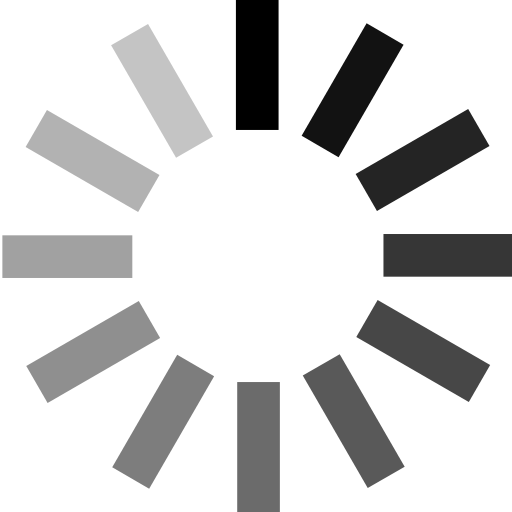
t = 0.00 s
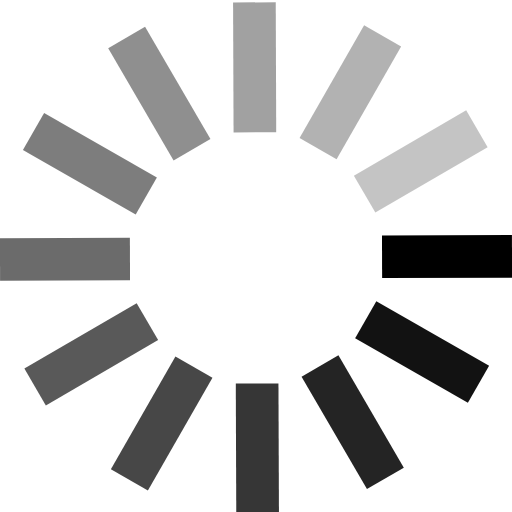
t = 0.21 s
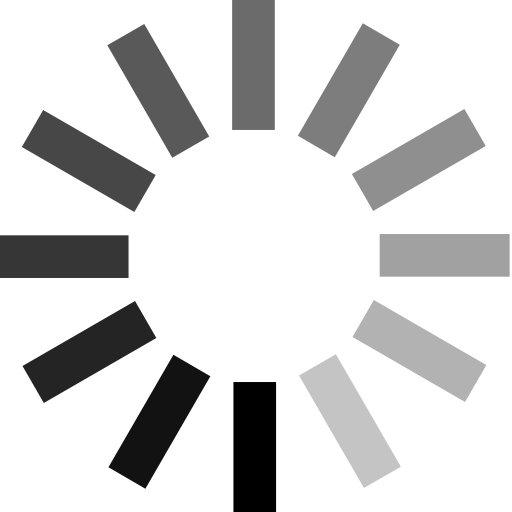
t = 0.43 s
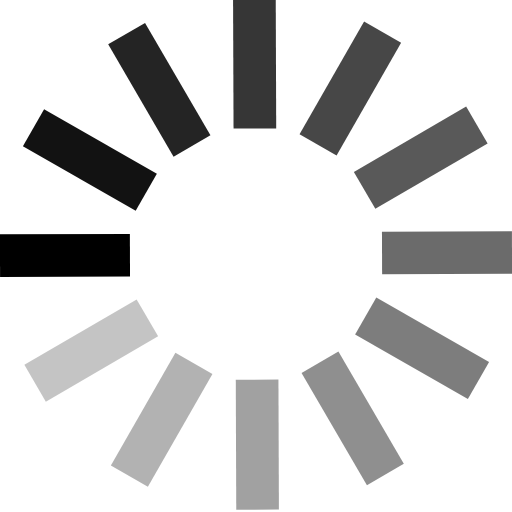
t = 0.64 s

The animated SVG that drew these frames (rendered in a browser with its animation timeline set to each time). Animation: 1 SMIL element (animateTransform=1); one cycle of 0.85 s, repeats indefinitely.

<?xml version="1.0" encoding="UTF-8"?>

<svg width="51px" height="51px" viewBox="0 0 36 36" version="1.1" xmlns="http://www.w3.org/2000/svg" xmlns:xlink="http://www.w3.org/1999/xlink" xmlns:sketch="http://www.bohemiancoding.com/sketch/ns">
    <!-- created 04/03/2020 by Nguyen Thanh -->

    <g id="Page-1" stroke="none" stroke-width="1" fill="none" fill-rule="evenodd" sketch:type="MSPage">
        <g id="Group-3" sketch:type="MSLayerGroup" fill="#000">
            <rect fill-opacity="0.86" sketch:type="MSShapeGroup" transform="translate(29.712675, 11.244699) rotate(-120.000000) translate(-29.712675, -11.244699) " x="28.2126745" y="6.67617143" width="3" height="9.13705584"></rect>
            <rect fill-opacity="0.44" sketch:type="MSShapeGroup" transform="translate(6.553148, 24.755301) rotate(-120.000000) translate(-6.553148, -24.755301) " x="5.05314826" y="20.1867727" width="3" height="9.13705584"></rect>
            <rect fill-opacity="0.93" sketch:type="MSShapeGroup" transform="translate(24.792181, 6.345161) rotate(-150.000000) translate(-24.792181, -6.345161) " x="23.2921811" y="1.77663341" width="3" height="9.13705584"></rect>
            <rect fill-opacity="0.51" sketch:type="MSShapeGroup" transform="translate(11.473642, 29.654839) rotate(-150.000000) translate(-11.473642, -29.654839) " x="9.97364166" y="25.0863108" width="3" height="9.13705584"></rect>
            <rect fill-opacity="0.23" sketch:type="MSShapeGroup" transform="translate(11.394713, 6.390847) rotate(-210.000000) translate(-11.394713, -6.390847) " x="9.89471277" y="1.82231869" width="3" height="9.13705584"></rect>
            <rect fill-opacity="0.65" sketch:type="MSShapeGroup" transform="translate(24.871110, 29.609153) rotate(-210.000000) translate(-24.871110, -29.609153) " x="23.37111" y="25.0406255" width="3" height="9.13705584"></rect>
            <rect fill-opacity="0.3" sketch:type="MSShapeGroup" transform="translate(6.507579, 11.323829) rotate(-240.000000) translate(-6.507579, -11.323829) " x="5.00757864" y="6.75530065" width="3" height="9.13705584"></rect>
            <rect fill-opacity="0.72" sketch:type="MSShapeGroup" transform="translate(29.758244, 24.676171) rotate(-240.000000) translate(-29.758244, -24.676171) " x="28.2582441" y="20.1076435" width="3" height="9.13705584"></rect>
            <rect fill-opacity="0.37" sketch:type="MSShapeGroup" transform="translate(4.735443, 18.045685) rotate(-270.000000) translate(-4.735443, -18.045685) " x="3.23544304" y="13.4771574" width="3" height="9.13705584"></rect>
            <rect fill-opacity="0.79" sketch:type="MSShapeGroup" transform="translate(31.530380, 17.954315) rotate(-270.000000) translate(-31.530380, -17.954315) " x="30.0303797" y="13.3857868" width="3" height="9.13705584"></rect>
            <rect fill-opacity="0.58" sketch:type="MSShapeGroup" x="16.678481" y="26.8629442" width="3" height="9.13705584"></rect>
            <rect sketch:type="MSShapeGroup" x="16.5873418" y="0" width="3" height="9.13705584"></rect>
        </g>
    	<animateTransform attributeName="transform"
    		type="rotate"
    		from="0 18 18"
    		to="360 18 18"
    		begin="0s"
    		dur="0.85s"
    		repeatCount="indefinite"
    	/>
    </g>
</svg>